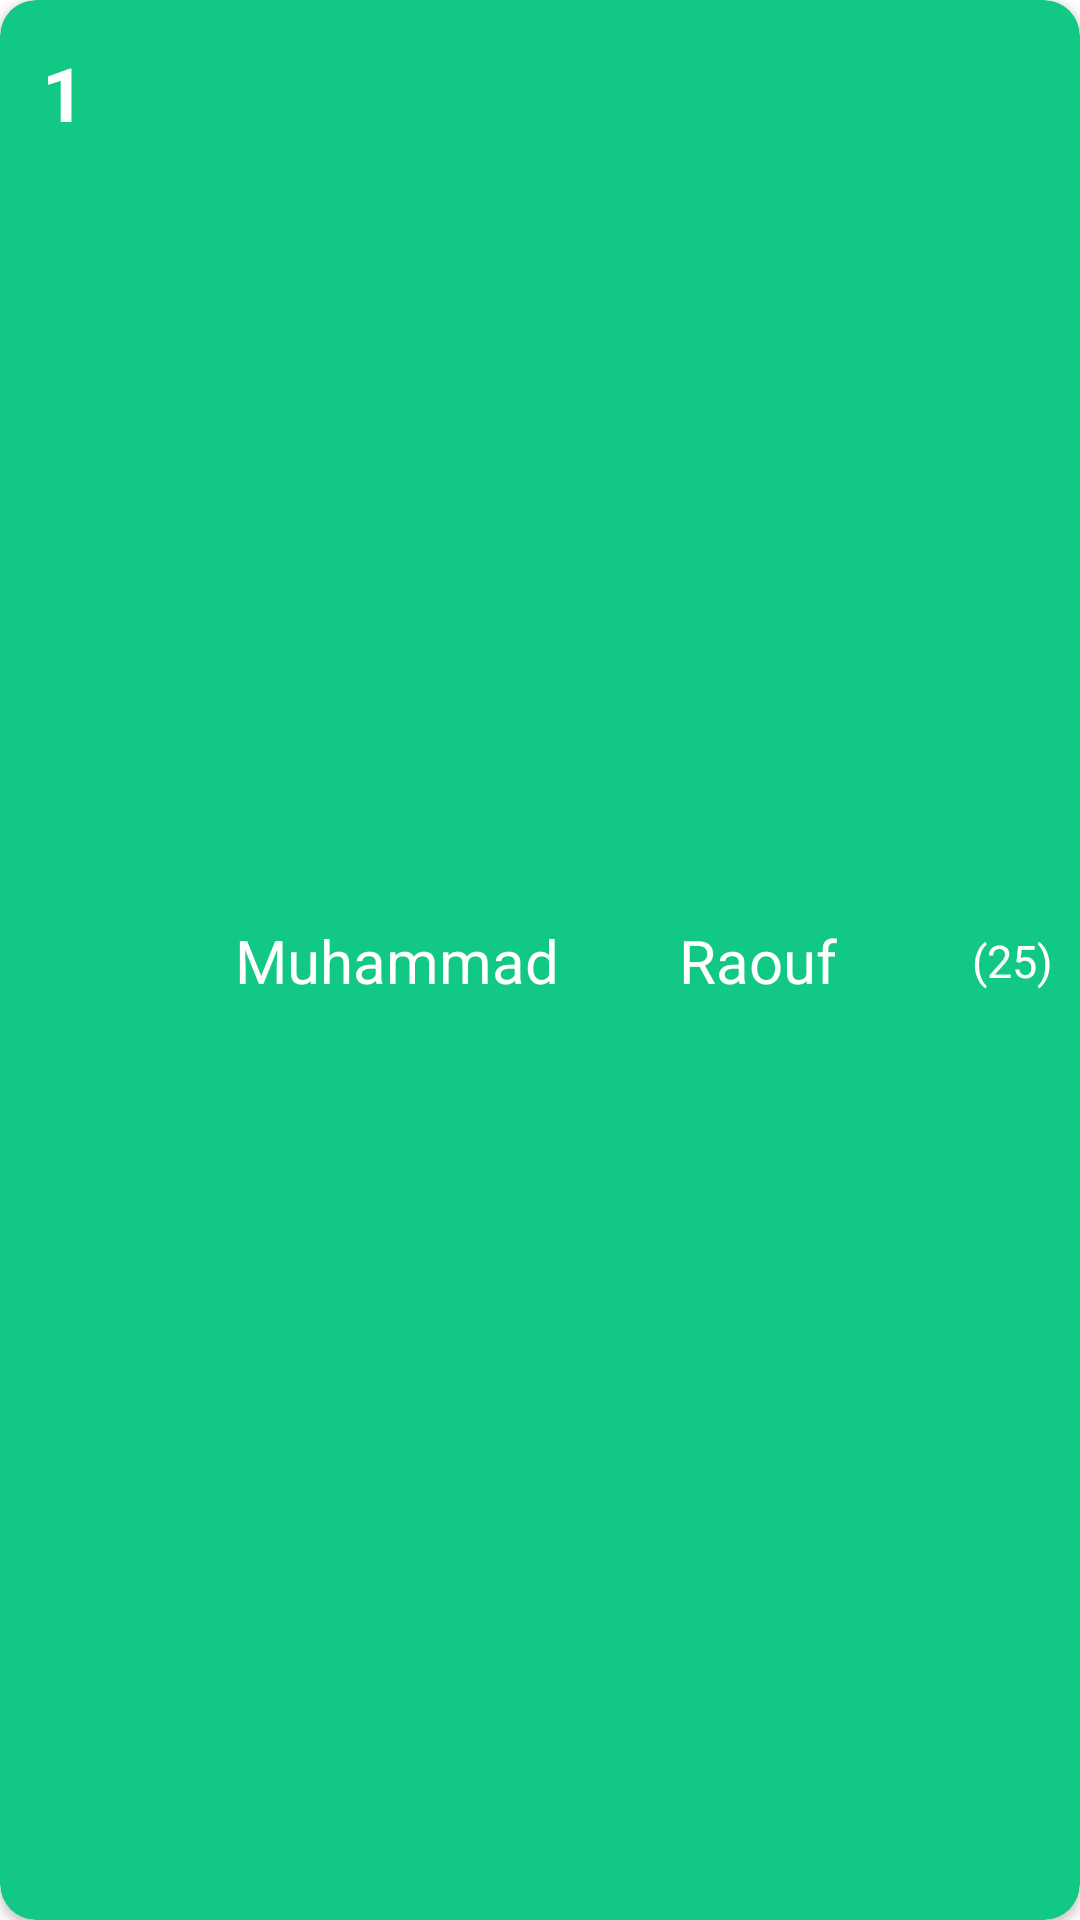

Reconstruct the res/layout file that produces this screen, plus the resources it refers to.
<!-- AndroidManifest.xml: application theme Theme.RoomCRUD_Kotlin -->
<!-- res/layout/custom_row.xml -->
<?xml version="1.0" encoding="utf-8"?>
<androidx.cardview.widget.CardView xmlns:android="http://schemas.android.com/apk/res/android"
    xmlns:tools="http://schemas.android.com/tools"
    android:layout_width="match_parent"
    android:layout_height="wrap_content"
    xmlns:app="http://schemas.android.com/apk/res-auto"
    android:id="@+id/card_viewid"
    android:layout_margin="10dp"
    app:cardCornerRadius="12dp"
    app:cardBackgroundColor="#11C884"
    android:elevation="5dp"
    app:contentPadding="4dp">

    <androidx.constraintlayout.widget.ConstraintLayout
        android:id="@+id/constraintcardsid"
        android:layout_width="match_parent"
        android:layout_height="match_parent">


        <TextView
            android:id="@+id/userid"
            android:layout_width="wrap_content"
            android:layout_height="wrap_content"
            android:padding="10dp"
            android:text="1"
            android:textColor="@color/white"
            android:textSize="25sp"
            android:textStyle="bold"
            app:layout_constraintStart_toStartOf="parent"
            app:layout_constraintTop_toTopOf="parent" />

        <TextView
            android:id="@+id/userFnameid"
            android:layout_width="wrap_content"
            android:layout_height="wrap_content"
            android:text="Muhammad"
            android:textColor="@color/white"
            android:textSize="20sp"
            app:layout_constraintBottom_toBottomOf="parent"
            app:layout_constraintEnd_toStartOf="@+id/userLnameid"
            app:layout_constraintHorizontal_bias="0.5"
            app:layout_constraintStart_toEndOf="@+id/userid"
            app:layout_constraintTop_toTopOf="parent" />

        <TextView
            android:id="@+id/userLnameid"
            android:layout_width="wrap_content"
            android:layout_height="wrap_content"
            android:text="Raouf"
            android:textColor="@color/white"
            android:textSize="20sp"
            app:layout_constraintBottom_toBottomOf="parent"
            app:layout_constraintEnd_toStartOf="@+id/userageid"
            app:layout_constraintHorizontal_bias="0.5"
            app:layout_constraintStart_toEndOf="@+id/userFnameid"
            app:layout_constraintTop_toTopOf="parent" />

        <TextView
            android:id="@+id/userageid"
            android:layout_width="wrap_content"
            android:layout_height="wrap_content"
            android:padding="5dp"
            android:text="(25)"
            android:textColor="@color/white"
            android:textSize="15sp"
            app:layout_constraintBottom_toBottomOf="parent"
            app:layout_constraintEnd_toEndOf="parent"
            app:layout_constraintTop_toTopOf="parent" />
    </androidx.constraintlayout.widget.ConstraintLayout>
</androidx.cardview.widget.CardView>
<!-- resources referenced by this layout -->
<resources>
  <style name="Theme.RoomCRUD_Kotlin" parent="Theme.MaterialComponents.DayNight.NoActionBar">
          
          <item name="colorPrimary">@color/purple_500</item>
          <item name="colorPrimaryVariant">@color/purple_700</item>
          <item name="colorOnPrimary">@color/white</item>
          
          <item name="colorSecondary">@color/teal_200</item>
          <item name="colorSecondaryVariant">@color/teal_700</item>
          <item name="colorOnSecondary">@color/black</item>
          
          <item name="android:statusBarColor" tools:targetApi="l">?attr/colorPrimaryVariant</item>
          
      </style>
  <!-- not gathered from this repository: default colours our renderer supplied (Android Studio template values) -->
  <color name="purple_500">#FF6200EE</color>
  <color name="purple_700">#FF3700B3</color>
  <color name="teal_200">#FF03DAC5</color>
  <color name="teal_700">#FF018786</color>
  <color name="black">#FF000000</color>
  <color name="white">#FFFFFFFF</color>
</resources>
